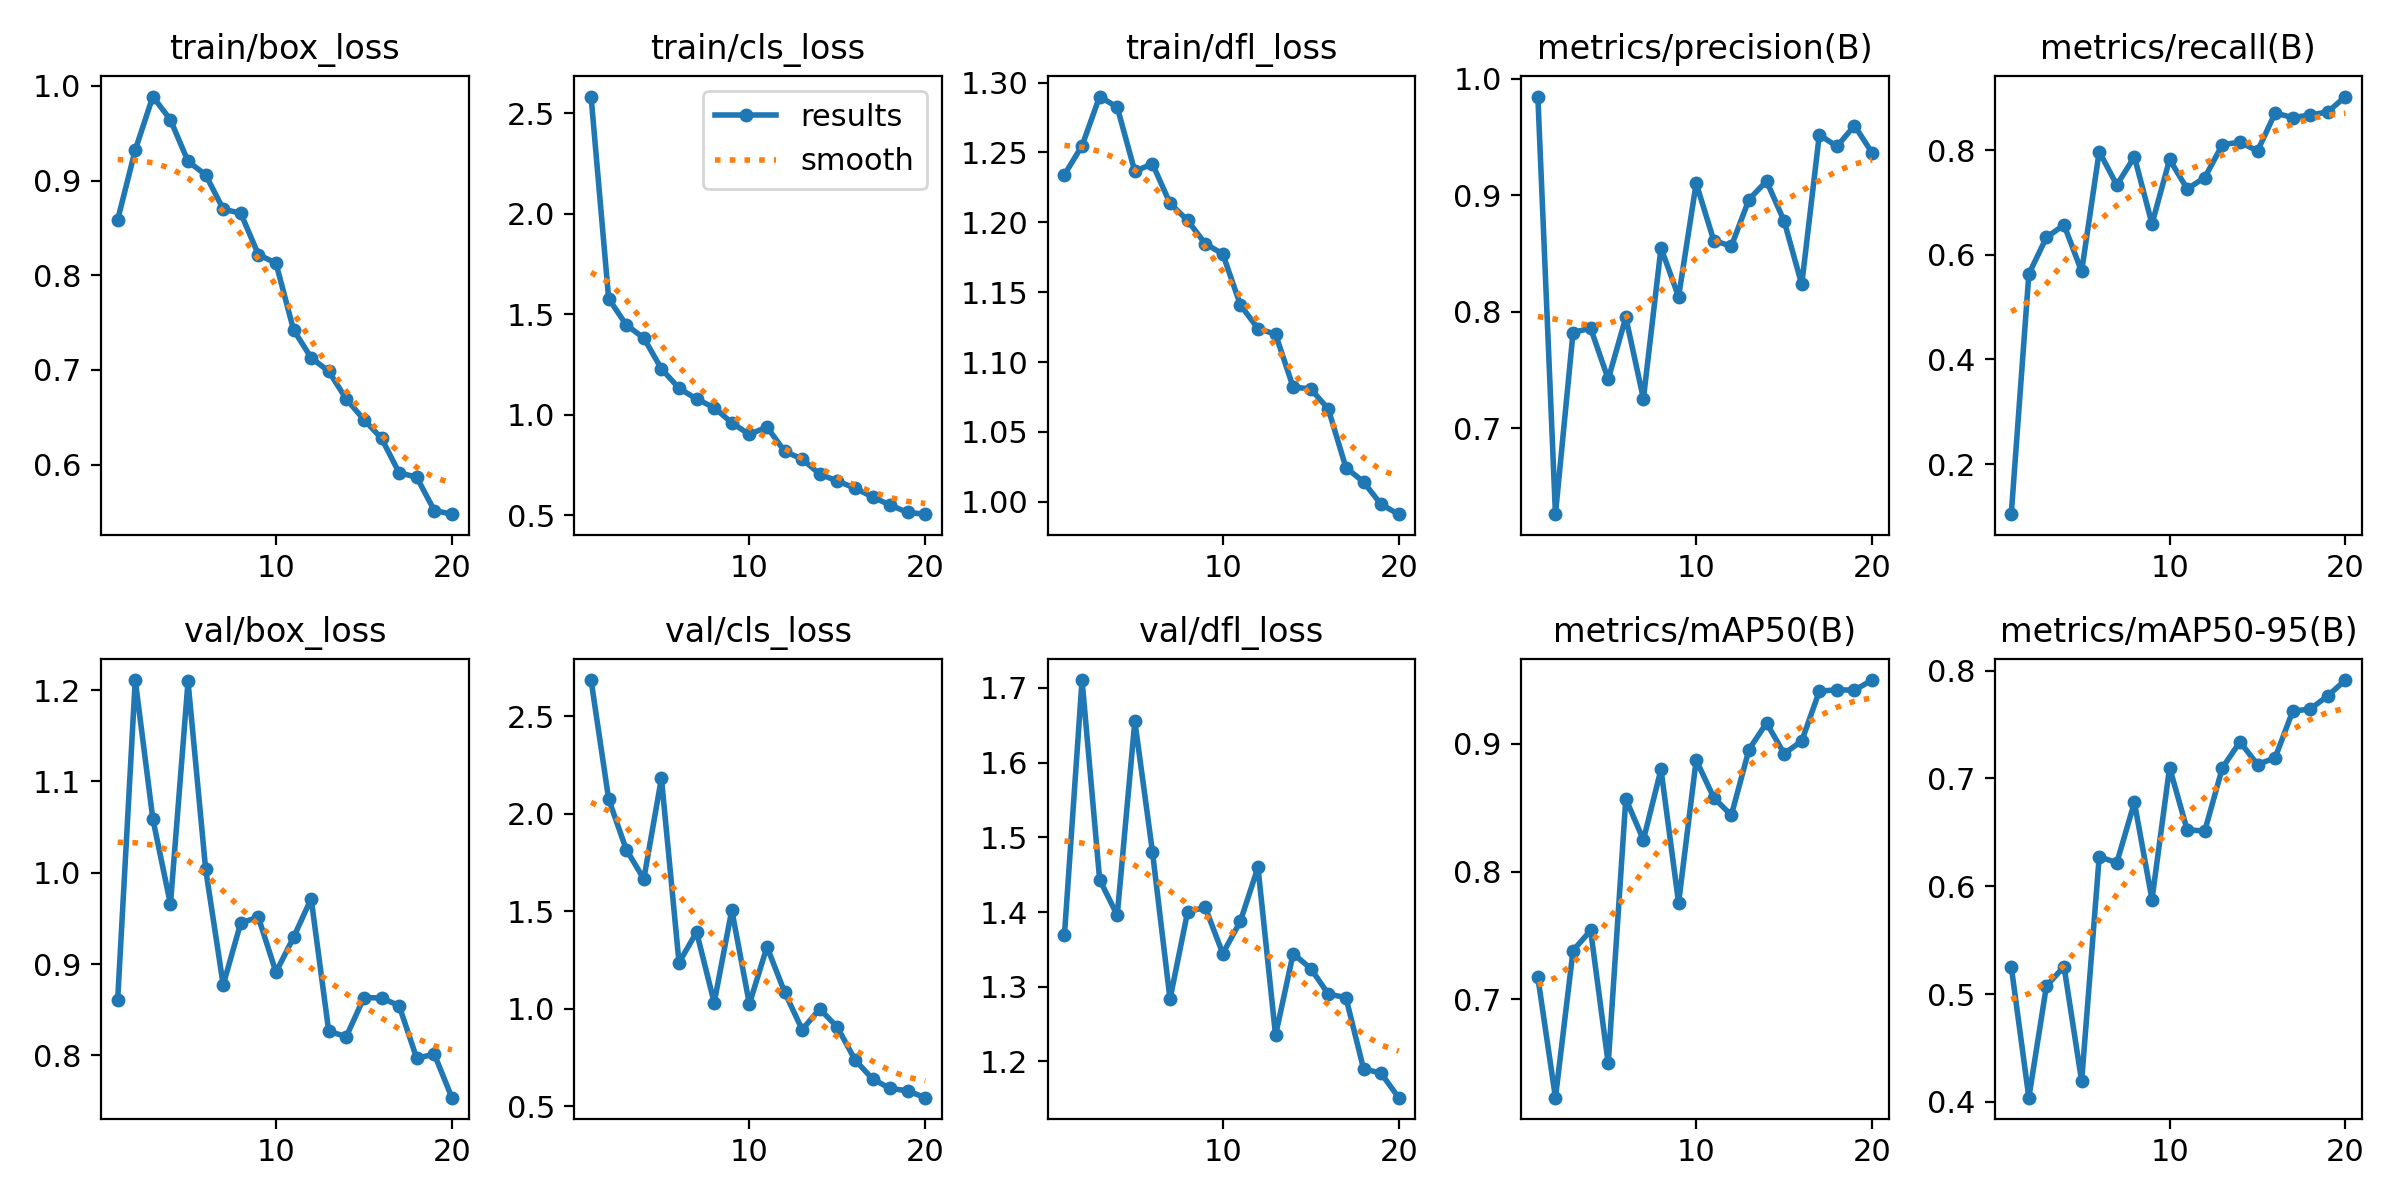

Source data for this figure (header and first rows):
epoch, time, train/box_loss, train/cls_loss, train/dfl_loss, metrics/precision(B), metrics/recall(B), metrics/mAP50(B), metrics/mAP50-95(B), val/box_loss, val/cls_loss, val/dfl_loss, lr/pg0, lr/pg1, lr/pg2
1, 32.57, 0.8586, 2.582, 1.234, 0.9847, 0.1042, 0.7173, 0.5255, 0.8607, 2.686, 1.37, 0.0004104, 0.0004104, 0.0004104
2, 58.96, 0.9324, 1.578, 1.255, 0.6261, 0.5631, 0.6233, 0.4038, 1.211, 2.076, 1.71, 0.0007861, 0.0007861, 0.0007861
3, 86.75, 0.9889, 1.447, 1.29, 0.7821, 0.6334, 0.7382, 0.5075, 1.059, 1.817, 1.443, 0.001121, 0.001121, 0.001121
4, 115.6, 0.9643, 1.382, 1.282, 0.7858, 0.6571, 0.7539, 0.5255, 0.9657, 1.666, 1.396, 0.001064, 0.001064, 0.001064
5, 145, 0.9204, 1.229, 1.236, 0.742, 0.5683, 0.65, 0.4191, 1.209, 2.183, 1.655, 0.001002, 0.001002, 0.001002
6, 173.9, 0.9062, 1.132, 1.242, 0.7951, 0.7975, 0.8568, 0.6274, 1.004, 1.237, 1.481, 0.0009406, 0.0009406, 0.0009406
7, 213.8, 0.87, 1.079, 1.214, 0.7252, 0.7335, 0.8247, 0.6219, 0.8772, 1.394, 1.283, 0.0008787, 0.0008787, 0.0008787
8, 260.1, 0.8655, 1.036, 1.201, 0.8547, 0.7873, 0.8798, 0.6778, 0.9453, 1.032, 1.4, 0.0008169, 0.0008169, 0.0008169
9, 310.7, 0.8219, 0.9606, 1.185, 0.8128, 0.6591, 0.7754, 0.5877, 0.9512, 1.507, 1.406, 0.000755, 0.000755, 0.000755
10, 349.8, 0.8128, 0.9027, 1.177, 0.9103, 0.7823, 0.8871, 0.7102, 0.8911, 1.025, 1.344, 0.0006931, 0.0006931, 0.0006931
11, 426.8, 0.7423, 0.9398, 1.141, 0.861, 0.726, 0.8577, 0.6523, 0.9293, 1.318, 1.388, 0.0006312, 0.0006312, 0.0006312
12, 458.4, 0.7129, 0.8188, 1.124, 0.8562, 0.7476, 0.844, 0.6513, 0.9717, 1.087, 1.46, 0.0005694, 0.0005694, 0.0005694
13, 485.1, 0.6985, 0.7803, 1.12, 0.8963, 0.8105, 0.8953, 0.7098, 0.8263, 0.8934, 1.235, 0.0005075, 0.0005075, 0.0005075
14, 514.1, 0.6691, 0.7053, 1.082, 0.9121, 0.8153, 0.9161, 0.734, 0.8207, 0.9999, 1.344, 0.0004456, 0.0004456, 0.0004456
15, 545, 0.6475, 0.6713, 1.081, 0.8778, 0.7985, 0.8922, 0.7129, 0.8633, 0.9058, 1.324, 0.0003837, 0.0003837, 0.0003837
16, 571.2, 0.6277, 0.6358, 1.066, 0.8233, 0.871, 0.9019, 0.7192, 0.8629, 0.7394, 1.29, 0.0003219, 0.0003219, 0.0003219
17, 597.8, 0.5914, 0.5924, 1.024, 0.9519, 0.8624, 0.9409, 0.7625, 0.8545, 0.6402, 1.286, 0.00026, 0.00026, 0.00026
18, 623.9, 0.5867, 0.5514, 1.014, 0.9418, 0.8672, 0.9421, 0.7645, 0.7969, 0.5922, 1.19, 0.0001981, 0.0001981, 0.0001981
19, 650.1, 0.5515, 0.5149, 0.9981, 0.9597, 0.8734, 0.9417, 0.7768, 0.8015, 0.5793, 1.184, 0.0001363, 0.0001363, 0.0001363
20, 681.3, 0.5476, 0.5063, 0.9911, 0.9364, 0.9026, 0.9496, 0.7913, 0.7538, 0.5445, 1.152, 7.4375e-05, 7.4375e-05, 7.4375e-05
